The GitHub repository jonginSeok/python.yolo contains a labelled image folder "split_crops" with 4 categories: bad broken large, bad broken small, bad contamination, bottle good. Examples follow, each with its label.

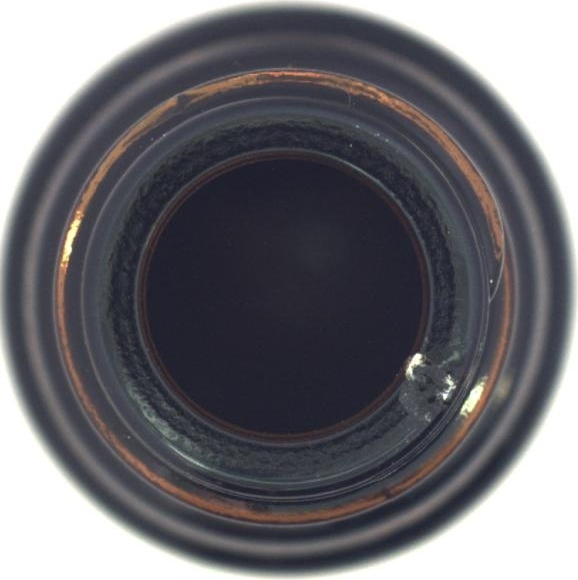
Label: bad broken small

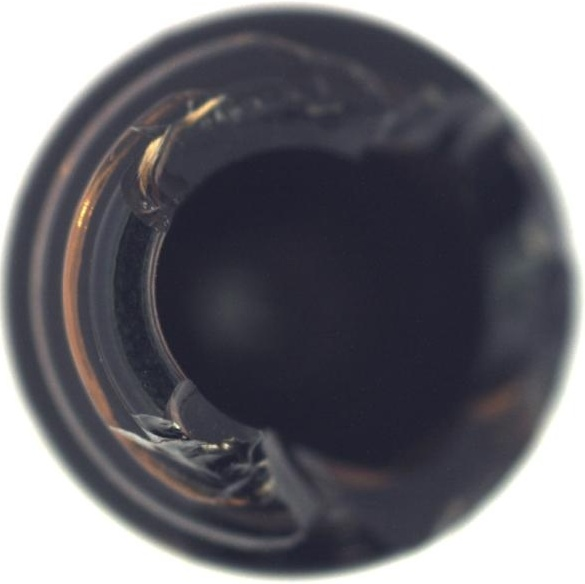
Label: bad broken large

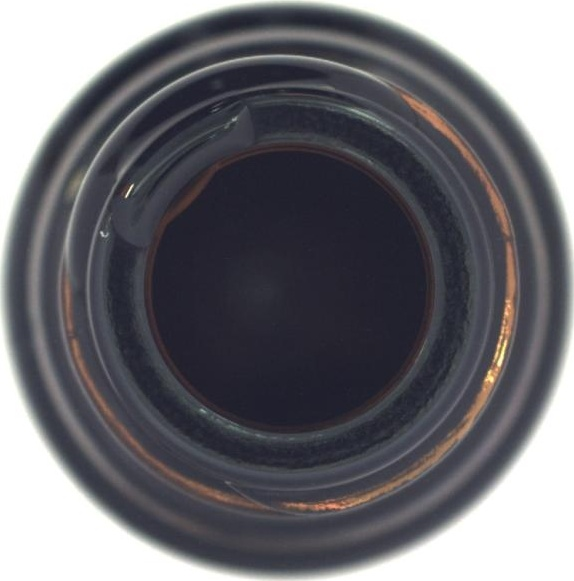
Label: bad contamination

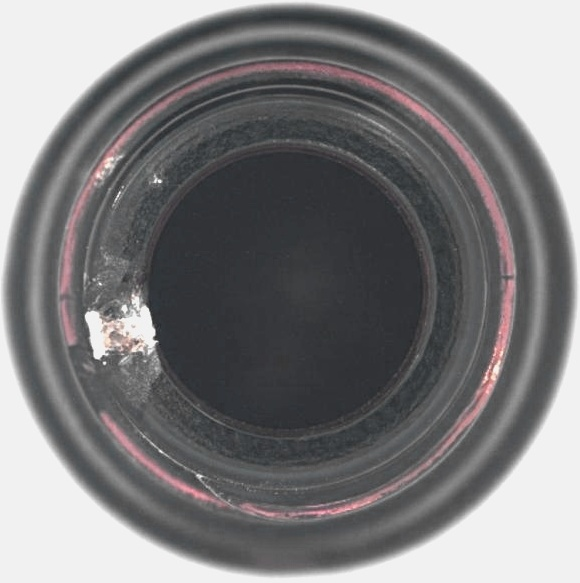
Label: bad broken small

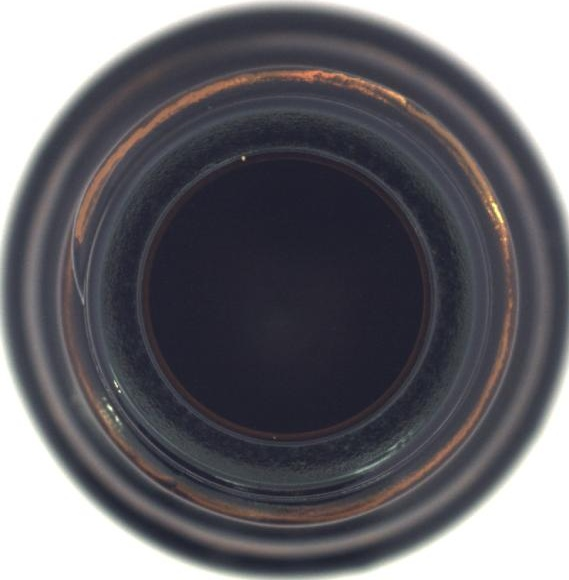
Label: bottle good

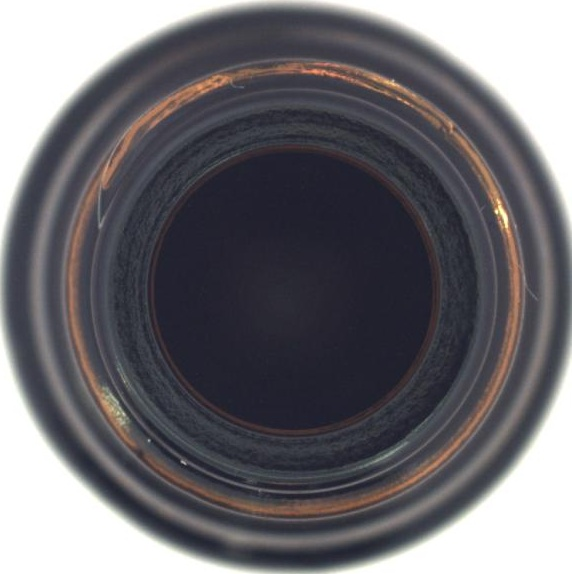
Label: bottle good
